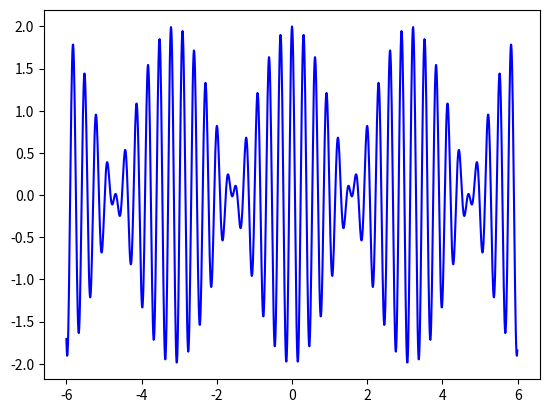

The matplotlib source for this figure: (Note: this script raises an exception after producing the figure.)
import matplotlib.pyplot as plt
import math as m

W, graph = plt.subplots()

r = 600

X = [x/100 for x  in range(-r, r)]
Y = [2 * m.cos(1*x/100) * m.cos(20.5*x/100) for x in range(-r, r)]
E1 = [2 * m.cos(1*x/100) for x in range(-r, r)]
E2 = [-2 * m.cos(1*x/100) for x in range(-r, r)]

graph.plot(X, Y, "b")
#graph.plot(X, E1, "r", alpha = 0.65)
#graph.plot(X, E2, "r", alpha = 0.65)

W.savefig('V&WMedia/Code/Graphs/Beats.png')